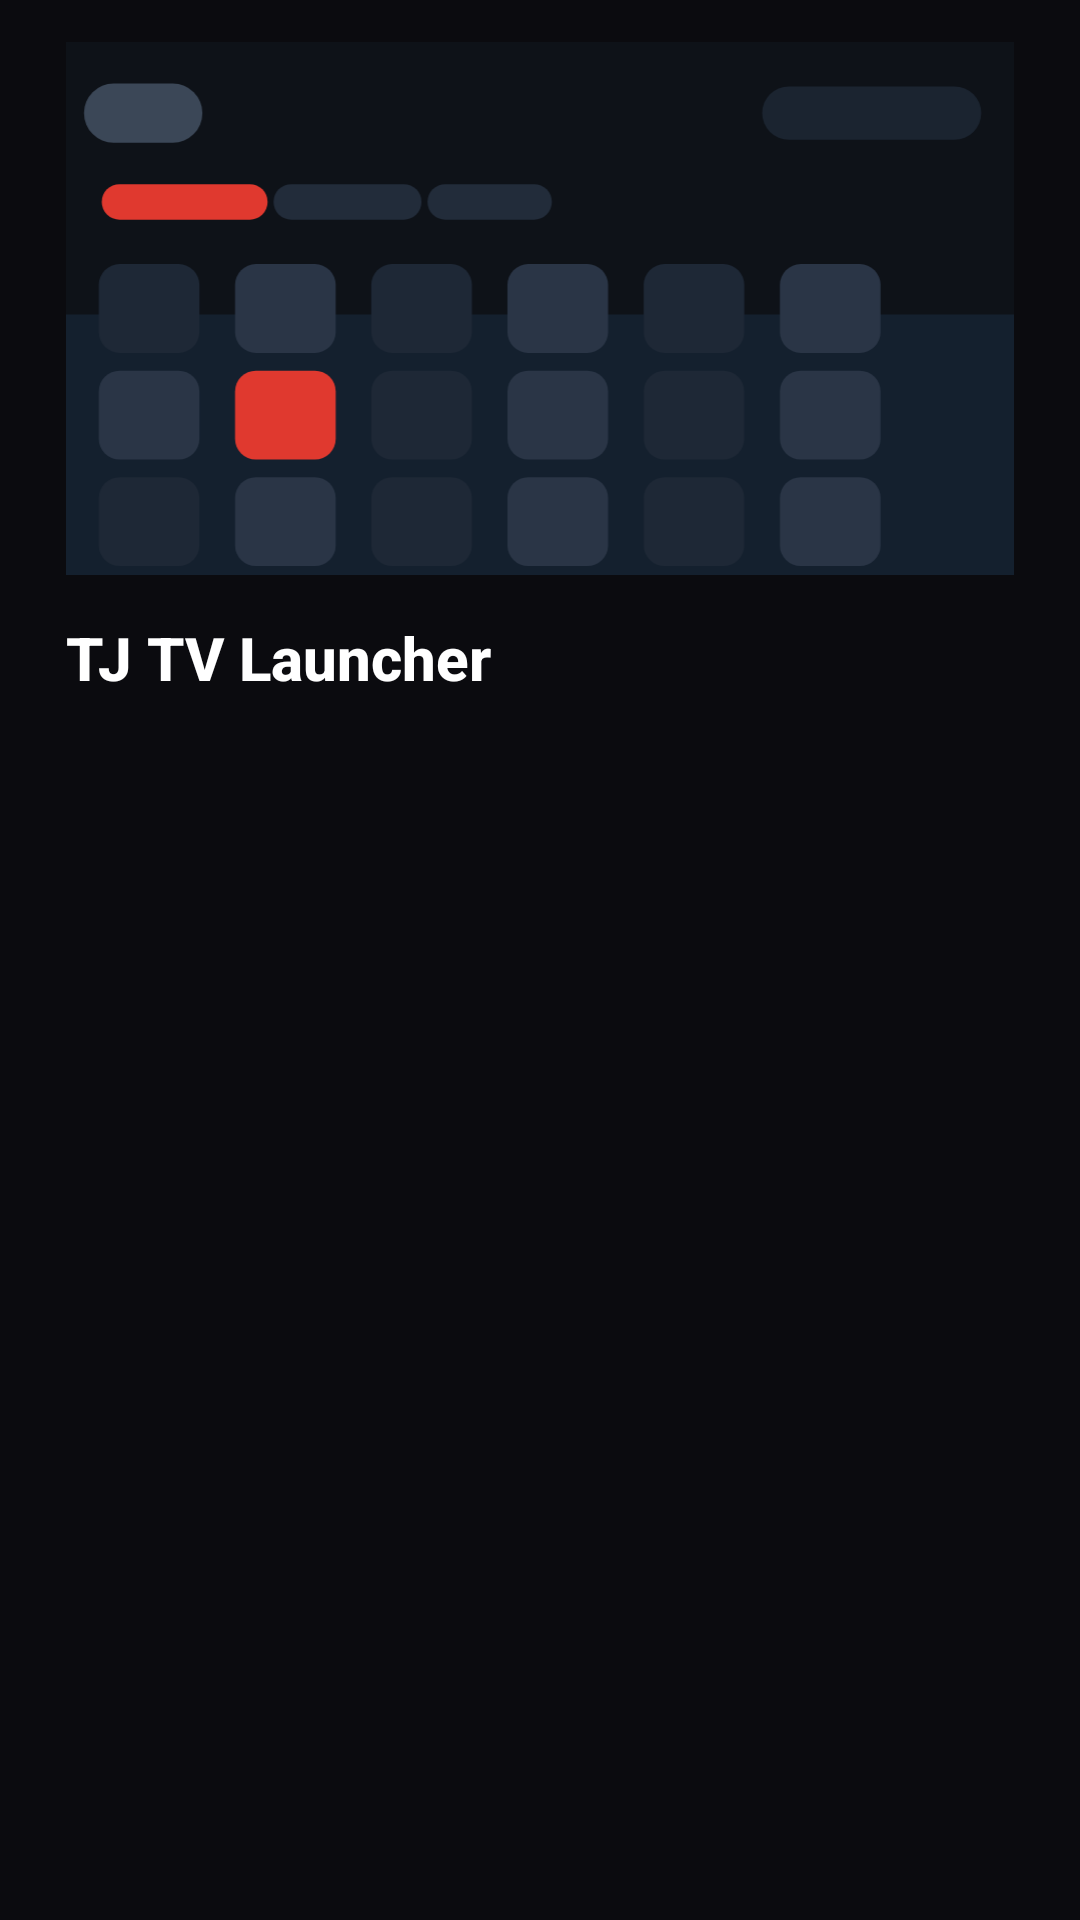

Write the Android layout XML for this screen, with the resource values it uses.
<!-- AndroidManifest.xml: application theme Theme.TVLauncher -->
<!-- res/layout/dialog_about.xml -->
<?xml version="1.0" encoding="utf-8"?>
<ScrollView xmlns:android="http://schemas.android.com/apk/res/android"
    android:layout_width="match_parent"
    android:layout_height="wrap_content"
    android:background="@color/dialog_bg">

    <LinearLayout
        android:layout_width="match_parent"
        android:layout_height="wrap_content"
        android:orientation="vertical"
        android:paddingStart="22dp"
        android:paddingTop="14dp"
        android:paddingEnd="22dp"
        android:paddingBottom="16dp">

        
        <ImageView
            android:id="@+id/aboutBanner"
            android:layout_width="match_parent"
            android:layout_height="wrap_content"
            android:adjustViewBounds="true"
            android:contentDescription="@string/app_name"
            android:maxHeight="200dp"
            android:scaleType="fitCenter"
            android:src="@drawable/app_banner" />

        <TextView
            android:id="@+id/aboutAppTitle"
            android:layout_width="match_parent"
            android:layout_height="wrap_content"
            android:layout_marginTop="14dp"
            android:fontFamily="sans-serif-medium"
            android:text="@string/app_name"
            android:textColor="@color/text_primary"
            android:textSize="20sp"
            android:textStyle="bold" />

        <TextView
            android:id="@+id/aboutVersionText"
            android:layout_width="match_parent"
            android:layout_height="wrap_content"
            android:layout_marginTop="2dp"
            android:textColor="@color/accent"
            android:textSize="13sp"
            android:textStyle="bold" />

        <TextView
            android:id="@+id/aboutMessageText"
            android:layout_width="match_parent"
            android:layout_height="wrap_content"
            android:layout_marginTop="10dp"
            android:lineSpacingExtra="3dp"
            android:textColor="@color/text_secondary"
            android:textSize="13sp" />

    </LinearLayout>
</ScrollView>
<!-- resources referenced by this layout -->
<resources>
  <color name="accent">#FF6366F1</color>
  <color name="dialog_bg">#FF0B0B0F</color>
  <color name="text_primary">#FFFFFFFF</color>
  <color name="text_secondary">#99FFFFFF</color>
  <!-- drawable app_banner: vector/xml drawable (drawable, 4138 chars, omitted) -->
  <string name="app_name">TJ TV Launcher</string>
  <style name="Theme.TVLauncher" parent="Theme.MaterialComponents.NoActionBar">
          <item name="android:windowBackground">@color/bg_main</item>
          <item name="android:colorBackground">@color/bg_main</item>
          <item name="android:textColorPrimary">@color/text_primary</item>
          <item name="android:textColorSecondary">@color/text_secondary</item>
          <item name="colorAccent">@color/accent</item>
          <item name="colorPrimary">@color/accent</item>
          <item name="colorPrimaryVariant">@color/accent</item>
          <item name="colorSecondary">@color/accent</item>
          <item name="colorSecondaryVariant">@color/accent</item>
      </style>
  <color name="bg_main">#FF000000</color>
</resources>
